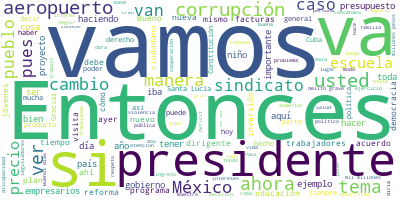

Source data for this figure (header and first rows):
Participante, Texto, Sentimiento, Palabras, Dia, Mes, Anio
PRESIDENTE ANDRES MANUEL LOPEZ OBRADOR, Muy buenos días., 0.9593, 3, 17, 10, 2019
PRESIDENTE ANDRES MANUEL LOPEZ OBRADOR, Vamos a informar en lo general, más que …, 0.3353, 53, 17, 10, 2019
PRESIDENTE ANDRES MANUEL LOPEZ OBRADOR, Esto es todo un acontecimiento porque va…, 0.6015, 89, 17, 10, 2019
PRESIDENTE ANDRES MANUEL LOPEZ OBRADOR, Fue una muy buena decisión la que se tom…, 0.5992, 75, 17, 10, 2019
PRESIDENTE ANDRES MANUEL LOPEZ OBRADOR, Y era una obra costosísima, faraónica, m…, 0.1196, 84, 17, 10, 2019
PRESIDENTE ANDRES MANUEL LOPEZ OBRADOR, Nos costó críticas, todavía, cuestionami…, 0.5173, 53, 17, 10, 2019
PRESIDENTE ANDRES MANUEL LOPEZ OBRADOR, Esto se complementa también con reparar …, 0.04411, 82, 17, 10, 2019
PRESIDENTE ANDRES MANUEL LOPEZ OBRADOR, Entonces, estamos también ya habilitando…, 0.1982, 40, 17, 10, 2019
PRESIDENTE ANDRES MANUEL LOPEZ OBRADOR, Se manejó mucho también -esto es parte d…, 0.0279, 62, 17, 10, 2019
PRESIDENTE ANDRES MANUEL LOPEZ OBRADOR, Afortunadamente ya salimos, vamos a cons…, 0.152, 53, 17, 10, 2019
PRESIDENTE ANDRES MANUEL LOPEZ OBRADOR, Regresamos luego acá, porque vamos a rec…, 0.5639, 28, 17, 10, 2019
PRESIDENTE ANDRES MANUEL LOPEZ OBRADOR, Entonces, esa es la agenda para hoy. Y p…, 0.2797, 19, 17, 10, 2019
PREGUNTA, Usted le dio su libro a Fidel Castro Ruz…, 0.279, 9, 17, 10, 2019
PRESIDENTE ANDRES MANUEL LOPEZ OBRADOR, A ver, ya tomaste tú la palabra, empezam…, 0.09359, 19, 17, 10, 2019
PREGUNTA, El extinto presidente Fidel Alejandro Ca…, 0.8035, 24, 17, 10, 2019
PREGUNTA, La visita del sucesor de los Castro en L…, 0.4682, 14, 17, 10, 2019
PREGUNTA, Y respecto a Santa Lucía ¿dónde quedó el…, 0.4752, 29, 17, 10, 2019
PRESIDENTE ANDRES MANUEL LOPEZ OBRADOR, Bueno, nosotros tenemos buenas relacione…, 0.9662, 42, 17, 10, 2019
PRESIDENTE ANDRES MANUEL LOPEZ OBRADOR, Ahora se da esta visita y vamos a refren…, 0.09436, 64, 17, 10, 2019
PRESIDENTE ANDRES MANUEL LOPEZ OBRADOR, De modo que vamos a recibir al president…, 0.8517, 14, 17, 10, 2019
PRESIDENTE ANDRES MANUEL LOPEZ OBRADOR, He tenido la dicha, la oportunidad de re…, 0.01289, 39, 17, 10, 2019
PRESIDENTE ANDRES MANUEL LOPEZ OBRADOR, Voy a tener otras visitas, vamos a recib…, 0.9417, 39, 17, 10, 2019
PREGUNTA, ¿Y el plan maestro 2018 es la base del p…, 0.7787, 12, 17, 10, 2019
PRESIDENTE ANDRES MANUEL LOPEZ OBRADOR, Sí, pues se van cumpliendo todos los com…, 0.4721, 21, 17, 10, 2019
PRESIDENTE ANDRES MANUEL LOPEZ OBRADOR, Hablamos que íbamos a resolver el proble…, 0.1688, 18, 17, 10, 2019
PRESIDENTE ANDRES MANUEL LOPEZ OBRADOR, Hablamos que íbamos a rescatar a Pemex p…, 0.01879, 22, 17, 10, 2019
PRESIDENTE ANDRES MANUEL LOPEZ OBRADOR, Hablamos de que íbamos a producir las ga…, 0.02716, 28, 17, 10, 2019
PRESIDENTE ANDRES MANUEL LOPEZ OBRADOR, Hablamos que íbamos a promover el desarr…, 0.2522, 24, 17, 10, 2019
PRESIDENTE ANDRES MANUEL LOPEZ OBRADOR, Hablamos que íbamos a impulsar mucho la …, 0.5936, 23, 17, 10, 2019
PRESIDENTE ANDRES MANUEL LOPEZ OBRADOR, Y nos vamos a dedicar en estos días a se…, 0.005669, 27, 17, 10, 2019
PRESIDENTE ANDRES MANUEL LOPEZ OBRADOR, Y desde luego hablamos de que se iba a a…, 0.3546, 50, 17, 10, 2019
PRESIDENTE ANDRES MANUEL LOPEZ OBRADOR, También dijimos que se iba a terminar la…, 0.04141, 53, 17, 10, 2019
PRESIDENTE ANDRES MANUEL LOPEZ OBRADOR, Se pensó que iba a ser más de lo mismo. …, 0.5632, 52, 17, 10, 2019
PRESIDENTE ANDRES MANUEL LOPEZ OBRADOR, Ella que no… tú nunca has preguntado ¿ve…, 0.1985, 8, 17, 10, 2019
PREGUNTA, No, soy nueva aquí, presidente. ¿Cómo es…, 0.4249, 14, 17, 10, 2019
PREGUNTA, Me voy a salir un poquito de la agenda d…, 0.06824, 42, 17, 10, 2019
PREGUNTA, Tratamos un poco el tema y nos encontram…, 0.05166, 33, 17, 10, 2019
PREGUNTA, Preguntarle directamente, presidente: ¿l…, 0.2479, 14, 17, 10, 2019
PREGUNTA, Y si lo es, ¿esto lo veremos reflejado e…, 0.4664, 13, 17, 10, 2019
PRESIDENTE ANDRES MANUEL LOPEZ OBRADOR, Sí, va a destinarse mucho presupuesto. Y…, 0.4005, 42, 17, 10, 2019
PREGUNTA, Presidente, revisando un poco el proyect…, 0.06502, 65, 17, 10, 2019
PREGUNTA, Y lo mismo en Sipinna, vemos un aumento …, 0.1268, 16, 17, 10, 2019
PREGUNTA, ¿Qué área se tiene que encargar de esto?…, 0.07693, 23, 17, 10, 2019
PRESIDENTE ANDRES MANUEL LOPEZ OBRADOR, Es que está cambiando ya la forma de pre…, 0.1546, 35, 17, 10, 2019
PRESIDENTE ANDRES MANUEL LOPEZ OBRADOR, Por ejemplo, va a tener formalmente en e…, 0.07548, 54, 17, 10, 2019
PRESIDENTE ANDRES MANUEL LOPEZ OBRADOR, En el caso de lo que tú planteas va a te…, 0.03404, 35, 17, 10, 2019
PREGUNTA, De 33 por ciento., 0.6564, 4, 17, 10, 2019
PRESIDENTE ANDRES MANUEL LOPEZ OBRADOR, Pero en dinero., 0.1208, 3, 17, 10, 2019
PREGUNTA, En 2019 fueron 94 millones de pesos, aho…, 0.0848, 19, 17, 10, 2019
PRESIDENTE ANDRES MANUEL LOPEZ OBRADOR, Por eso, 30, 40 millones de pesos menos,…, 0.5097, 16, 17, 10, 2019
PREGUNTA, Claro, pero Salud hace muchas cosas, no …, 0.05985, 16, 17, 10, 2019
PRESIDENTE ANDRES MANUEL LOPEZ OBRADOR, No, es que el concepto de salud es ahora…, 0.2753, 51, 17, 10, 2019
PRESIDENTE ANDRES MANUEL LOPEZ OBRADOR, Dos, trabajan para orientar y que los jó…, 0.1958, 13, 17, 10, 2019
PRESIDENTE ANDRES MANUEL LOPEZ OBRADOR, Lo tercero, informan sobre alimentación …, 0.05209, 10, 17, 10, 2019
PRESIDENTE ANDRES MANUEL LOPEZ OBRADOR, Y el punto cuatro es la orientación a jó…, 0.1779, 15, 17, 10, 2019
PRESIDENTE ANDRES MANUEL LOPEZ OBRADOR, Entonces, estos grupos se van a reforzar…, 0.2422, 42, 17, 10, 2019
PRESIDENTE ANDRES MANUEL LOPEZ OBRADOR, Entonces, de todas maneras, vamos a revi…, 0.1986, 22, 17, 10, 2019
PREGUNTA, El tema parental, educación parental, pa…, 0.1606, 47, 17, 10, 2019
PRESIDENTE ANDRES MANUEL LOPEZ OBRADOR, Sí, desde luego que sí, con educación fo…, 0.2265, 26, 17, 10, 2019
PRESIDENTE ANDRES MANUEL LOPEZ OBRADOR, La familia, lo he dicho muchas veces, es…, 0.9217, 44, 17, 10, 2019
... 166 more rows
